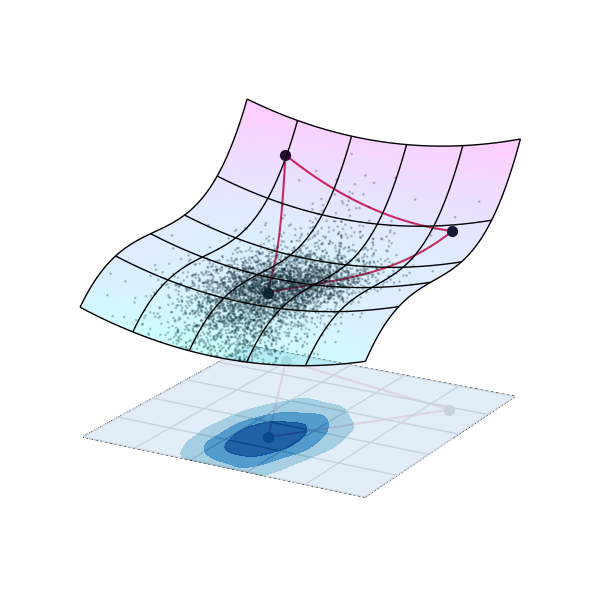

This chart was generated by the following Python code:
from mpl_toolkits.mplot3d import axes3d
import matplotlib.pyplot as plt
from matplotlib import cm
import numpy as np
from scipy.stats import gaussian_kde

def main():
    N=100
    x = np.linspace(-3,4,N)
    y = np.linspace(-4,4,N)
    X,Y = np.meshgrid(x,y)
    Z_surf = curved_surf(X,Y)

    fig = plt.figure(figsize=(12,6))
    ax = fig.add_subplot(111, projection='3d')
    ax.view_init(elev=18, azim=-150)

    # Plot curved surface
    surf = ax.plot_surface(X, Y, Z_surf, alpha=0.2, cmap=cm.cool)
    wire = ax.plot_wireframe(X, Y, Z_surf, rstride=20, cstride=20, color='k', lw=1)

    # Plot tangent space
    wire_plane = ax.plot_wireframe(X, Y, 0*Z_surf, rstride=20, cstride=20, color='k', lw=1)

    # Plot 3 major points on both surfaces and the lines between them
    p1=[-1,0]
    p2=[2.5,-3]
    p3=[3.5,2.5]
    p1.append(curved_surf(p1[0],p1[1]))
    p2.append(curved_surf(p2[0],p2[1]))
    p3.append(curved_surf(p3[0],p3[1]))

    # plot random points
    x_rand=1.5*np.random.randn(5000)+p1[0]
    y_rand=np.random.randn(5000)+p1[1]
    valid_pts = (x_rand>x[0]) & (x_rand<x[-1]) & (y_rand>y[0]) & (y_rand<y[-1])
    # on the surface
    ax.scatter(x_rand[valid_pts], y_rand[valid_pts], curved_surf(x_rand[valid_pts], y_rand[valid_pts]), c='k', s=1, alpha=0.2, zorder=0)
    # as a contour on the plane    
    positions=np.vstack([X.ravel(), Y.ravel()])
    values=np.vstack([x_rand,y_rand])
    kernel=gaussian_kde(values)
    f=np.reshape(kernel(positions).T, X.shape)
    ax.contourf(X,Y,f,cmap='Blues', levels=3, alpha=0.9, zorder=0)

    # points on the magic carpet
    ax.scatter(p1[0], p1[1], p1[2], c='k', s=50, zorder=2)
    ax.scatter(p2[0], p2[1], p2[2], c='k', s=50, zorder=2)
    ax.scatter(p3[0], p3[1], p3[2], c='k', s=50, zorder=2)
    # points on the plane
    ax.scatter(p1[0], p1[1], 0, c='k', s=50, zorder=4)
    ax.scatter(p2[0], p2[1], 0, c='k', s=50, zorder=4)
    ax.scatter(p3[0], p3[1], 0, c='k', s=50, zorder=4)

    # lines on the carpet and plane
    x12=np.linspace(p1[0],p2[0],50)
    y12=np.linspace(p1[1],p2[1],50)
    ax.plot(x12,y12,curved_surf(x12,y12),c='crimson', zorder=3)
    ax.plot(x12,y12,0,c='crimson', zorder=3)

    x13=np.linspace(p1[0],p3[0],50)
    y13=np.linspace(p1[1],p3[1],50)
    ax.plot(x13,y13,curved_surf(x13,y13),c='crimson', zorder=3)
    ax.plot(x13,y13,0,c='crimson', zorder=3)

    x23=np.linspace(p2[0],p3[0],50)
    y23=np.linspace(p2[1],p3[1],50)
    ax.plot(x23,y23,curved_surf(x23,y23),c='crimson', zorder=3)
    ax.plot(x23,y23,0,c='crimson', zorder=3)

    ax.set_zlim(0, np.max(Z_surf))
    ax.set_axis_off()
    plt.tight_layout()

    plt.show()

def curved_surf(X,Y):
    return X**3 + Y**2 + 100

if __name__=="__main__":
    main()